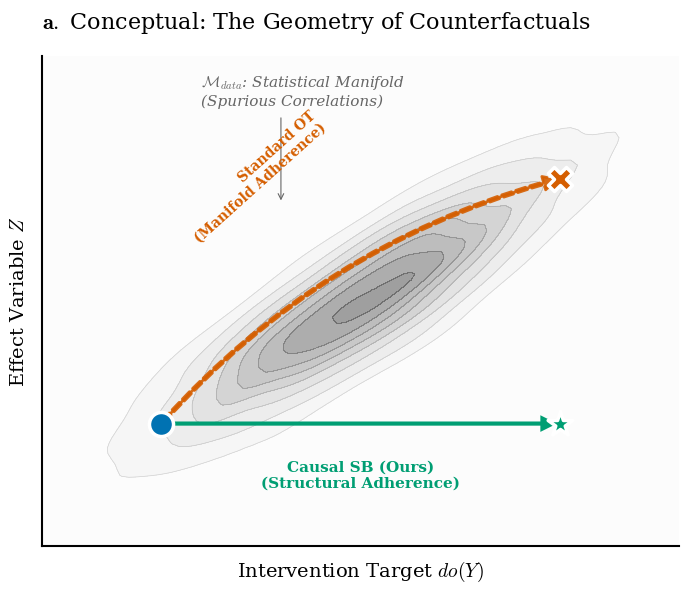

Python code for this plot:
import numpy as np
import matplotlib.pyplot as plt
import matplotlib.patches as patches
from matplotlib.patches import FancyArrowPatch
from scipy.stats import gaussian_kde

plt.rcParams['figure.dpi'] = 300
plt.rcParams['savefig.dpi'] = 300
plt.rcParams['font.family'] = 'serif'
plt.rcParams['mathtext.fontset'] = 'cm'
plt.rcParams['axes.linewidth'] = 1.5

def draw_pro_concept_fixed():
    fig, ax = plt.subplots(figsize=(7, 6))
    
    np.random.seed(42)
    x_bg = np.random.normal(3, 1.5, 5000)
    y_bg = x_bg + np.random.normal(0, 0.8, 5000)
    
    xx, yy = np.mgrid[-1:8:100j, -2:9:100j]
    positions = np.vstack([xx.ravel(), yy.ravel()])
    values = np.vstack([x_bg, y_bg])
    kernel = gaussian_kde(values)
    f = np.reshape(kernel(positions).T, xx.shape)
    
    ax.contourf(xx, yy, f, levels=8, cmap='Greys', alpha=0.4)
    ax.contour(xx, yy, f, levels=8, colors='gray', linewidths=0.5, alpha=0.3)

    start_pos = (0.5, 0.5)
    ot_end_pos = (5.5, 5.5)
    csb_end_pos = (5.5, 0.5)

    arrow_ot = FancyArrowPatch(start_pos, ot_end_pos,
                               connectionstyle="arc3,rad=-0.15", 
                               color='#D55E00',
                               arrowstyle='Simple,tail_width=2,head_width=10,head_length=10',
                               linewidth=2, linestyle='--',
                               zorder=10, alpha=0.9)
    ax.add_patch(arrow_ot)
    
    arrow_csb = FancyArrowPatch(start_pos, csb_end_pos,
                                color='#009E73',
                                arrowstyle='Simple,tail_width=3,head_width=12,head_length=12',
                                linewidth=0,
                                zorder=10)
    ax.add_patch(arrow_csb)

    ax.scatter(*start_pos, s=300, color='#0072B2', edgecolors='white', linewidth=2.5, zorder=20)
    ax.scatter(*ot_end_pos, s=300, color='#D55E00', marker='X', edgecolors='white', linewidth=2.5, zorder=20)
    ax.scatter(*csb_end_pos, s=350, color='#009E73', marker='*', edgecolors='white', linewidth=2.5, zorder=20)

    ax.text(1.0, 7.0, r"$\mathcal{M}_{data}$: Statistical Manifold" + "\n(Spurious Correlations)", 
            color='#666666', fontsize=11, ha='left', fontweight='light', style='italic')
    ax.annotate("", xy=(2.0, 5.0), xytext=(2.0, 6.8),
                arrowprops=dict(arrowstyle="->", color='#666666', lw=0.8))
    
    ax.text(2.6, 4.2, "Standard OT\n(Manifold Adherence)", 
            color='#D55E00', fontsize=10, fontweight='bold', ha='right', rotation=42, zorder=30)
            
    ax.text(3.0, -0.8, "Causal SB (Ours)\n(Structural Adherence)", 
            color='#009E73', fontsize=11, fontweight='bold', ha='center', zorder=30)

    ax.set_xlabel(r"Intervention Target $do(Y)$", fontsize=14, labelpad=10)
    ax.set_ylabel(r"Effect Variable $Z$", fontsize=14, labelpad=10)
    
    ax.spines['top'].set_visible(False)
    ax.spines['right'].set_visible(False)
    ax.set_xlim(-1, 7)
    ax.set_ylim(-2, 8)
    ax.set_xticks([])
    ax.set_yticks([])
    ax.grid(True, linestyle=':', alpha=0.3)
    
    ax.set_title(r"$\bf{a.}$ Conceptual: The Geometry of Counterfactuals", loc='left', fontsize=16, pad=20)

    plt.tight_layout()
    plt.savefig('neurips_concept_pro_fixed.png', bbox_inches='tight')
    print("Fixed concept figure saved to neurips_concept_pro_fixed.png")

if __name__ == "__main__":
    draw_pro_concept_fixed()